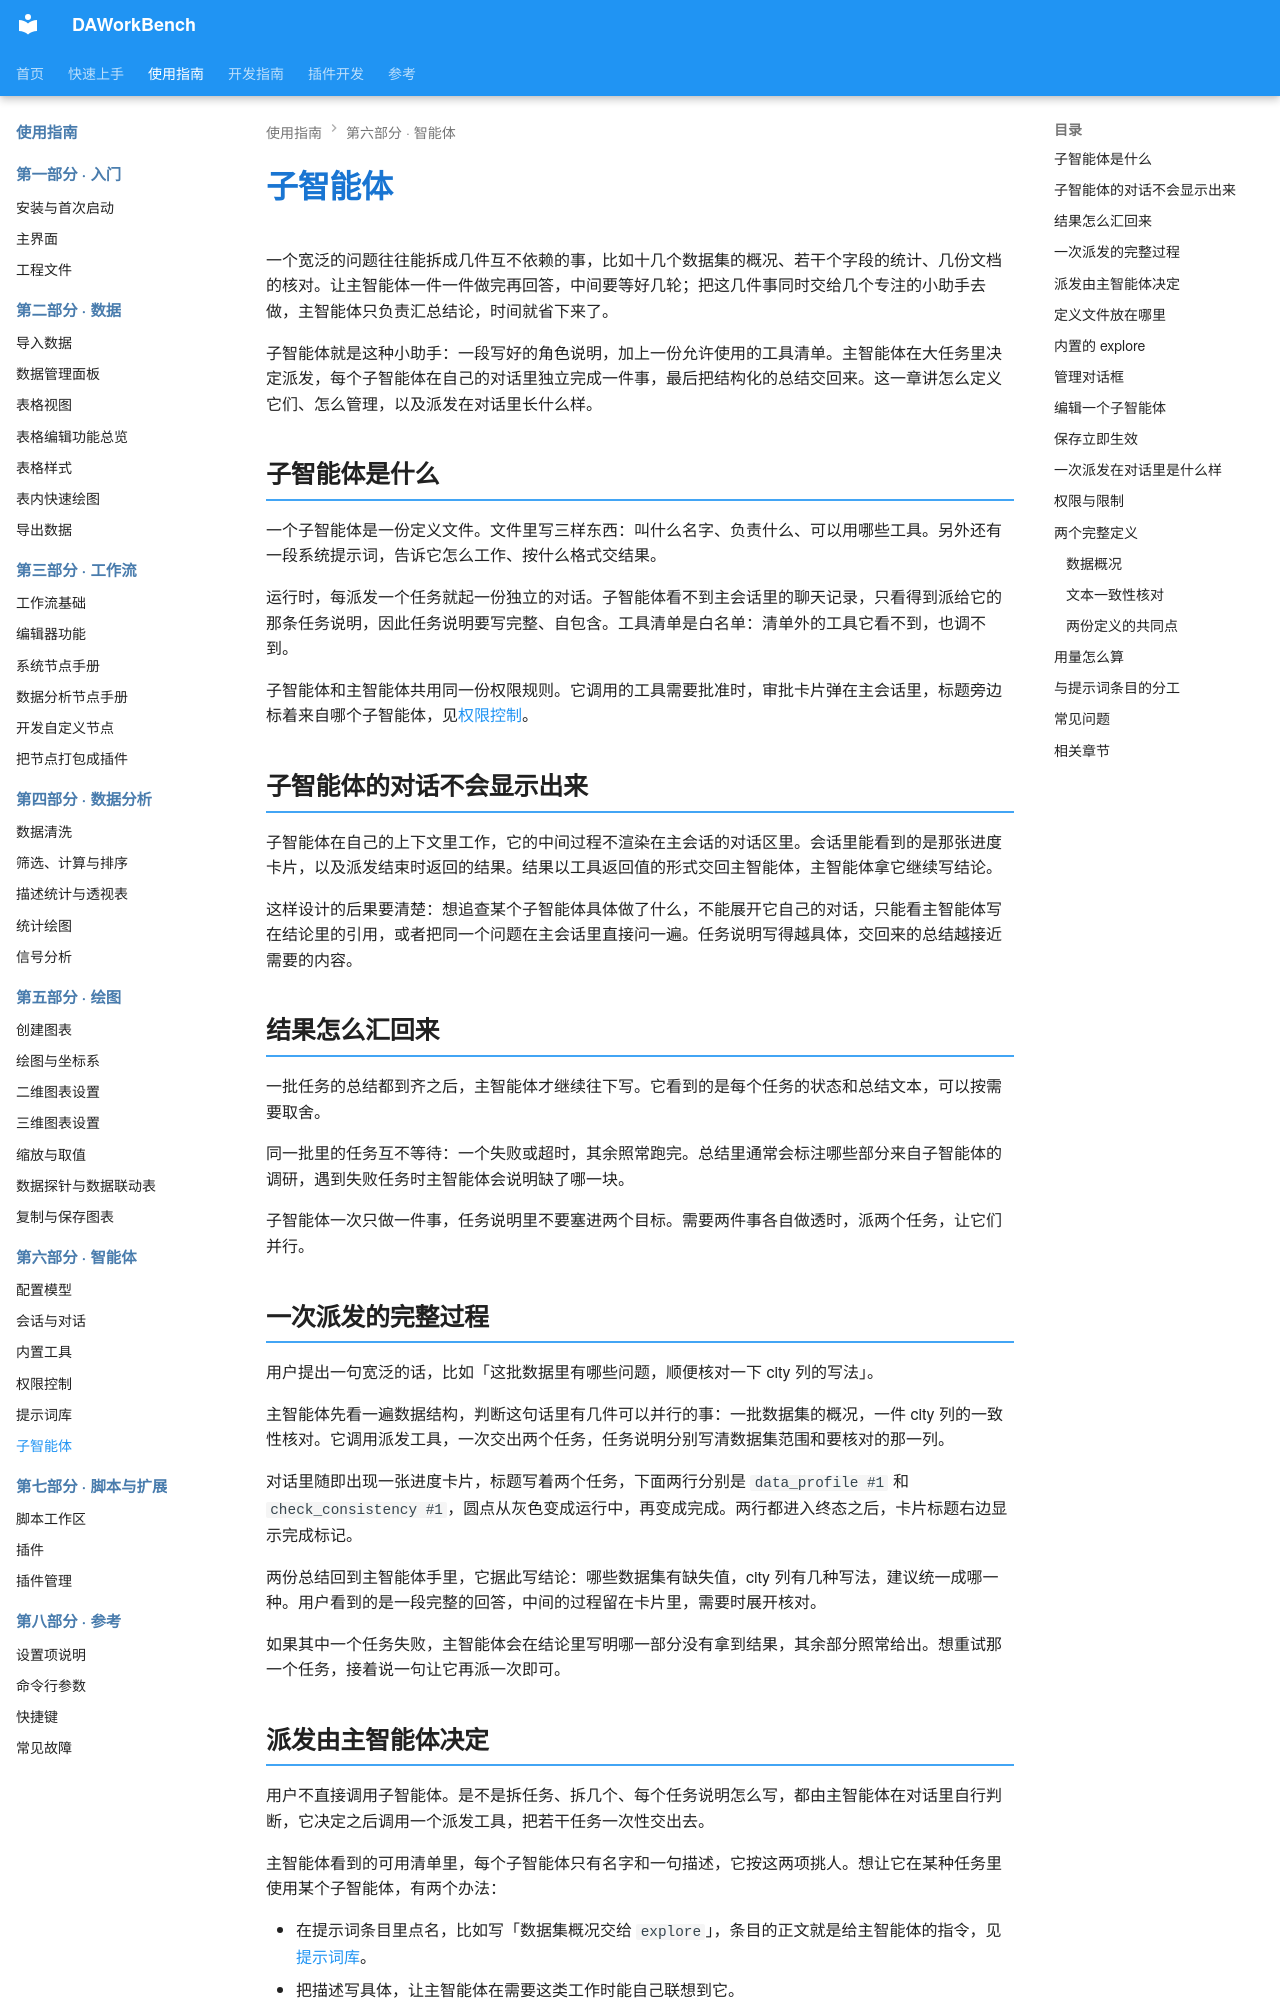

repository: czyt1988/data-workbench · page: zh/use-guide/agent/subagent/index.html · generator: mkdocs

# 子智能体

一个宽泛的问题往往能拆成几件互不依赖的事，比如十几个数据集的概况、若干个字段的统计、几份文档的核对。让主智能体一件一件做完再回答，中间要等好几轮；把这几件事同时交给几个专注的小助手去做，主智能体只负责汇总结论，时间就省下来了。

子智能体就是这种小助手：一段写好的角色说明，加上一份允许使用的工具清单。主智能体在大任务里决定派发，每个子智能体在自己的对话里独立完成一件事，最后把结构化的总结交回来。这一章讲怎么定义它们、怎么管理，以及派发在对话里长什么样。

## 子智能体是什么

一个子智能体是一份定义文件。文件里写三样东西：叫什么名字、负责什么、可以用哪些工具。另外还有一段系统提示词，告诉它怎么工作、按什么格式交结果。

运行时，每派发一个任务就起一份独立的对话。子智能体看不到主会话里的聊天记录，只看得到派给它的那条任务说明，因此任务说明要写完整、自包含。工具清单是白名单：清单外的工具它看不到，也调不到。

子智能体和主智能体共用同一份权限规则。它调用的工具需要批准时，审批卡片弹在主会话里，标题旁边标着来自哪个子智能体，见[权限控制](permission.md)。

## 子智能体的对话不会显示出来

子智能体在自己的上下文里工作，它的中间过程不渲染在主会话的对话区里。会话里能看到的是那张进度卡片，以及派发结束时返回的结果。结果以工具返回值的形式交回主智能体，主智能体拿它继续写结论。

这样设计的后果要清楚：想追查某个子智能体具体做了什么，不能展开它自己的对话，只能看主智能体写在结论里的引用，或者把同一个问题在主会话里直接问一遍。任务说明写得越具体，交回来的总结越接近需要的内容。

## 结果怎么汇回来

一批任务的总结都到齐之后，主智能体才继续往下写。它看到的是每个任务的状态和总结文本，可以按需要取舍。

同一批里的任务互不等待：一个失败或超时，其余照常跑完。总结里通常会标注哪些部分来自子智能体的调研，遇到失败任务时主智能体会说明缺了哪一块。

子智能体一次只做一件事，任务说明里不要塞进两个目标。需要两件事各自做透时，派两个任务，让它们并行。

## 一次派发的完整过程

用户提出一句宽泛的话，比如「这批数据里有哪些问题，顺便核对一下 city 列的写法」。

主智能体先看一遍数据结构，判断这句话里有几件可以并行的事：一批数据集的概况，一件 city 列的一致性核对。它调用派发工具，一次交出两个任务，任务说明分别写清数据集范围和要核对的那一列。

对话里随即出现一张进度卡片，标题写着两个任务，下面两行分别是 `data_profile #1` 和 `check_consistency #1`，圆点从灰色变成运行中，再变成完成。两行都进入终态之后，卡片标题右边显示完成标记。

两份总结回到主智能体手里，它据此写结论：哪些数据集有缺失值，city 列有几种写法，建议统一成哪一种。用户看到的是一段完整的回答，中间的过程留在卡片里，需要时展开核对。

如果其中一个任务失败，主智能体会在结论里写明哪一部分没有拿到结果，其余部分照常给出。想重试那一个任务，接着说一句让它再派一次即可。

## 派发由主智能体决定

用户不直接调用子智能体。是不是拆任务、拆几个、每个任务说明怎么写，都由主智能体在对话里自行判断，它决定之后调用一个派发工具，把若干任务一次性交出去。

主智能体看到的可用清单里，每个子智能体只有名字和一句描述，它按这两项挑人。想让它在某种任务里使用某个子智能体，有两个办法：

- 在提示词条目里点名，比如写「数据集概况交给 `explore`」，条目的正文就是给主智能体的指令，见[提示词库](prompt-library.md)。
- 把描述写具体，让主智能体在需要这类工作时能自己联想到它。

描述写得太含糊时，主智能体可能自己动手做，也可能派给不合适的角色。
